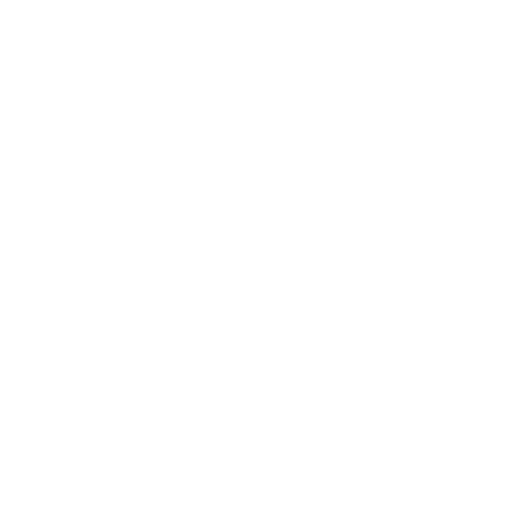
t = 0.00 s
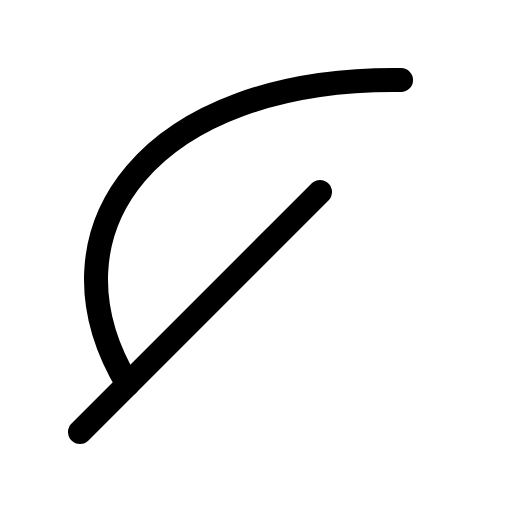
t = 0.38 s
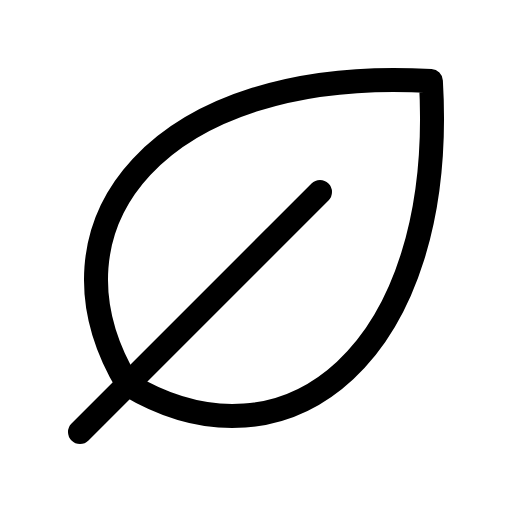
t = 1.13 s
t = 1.50 s: frame unchanged from t = 1.13 s, image omitted
t = 1.88 s: frame unchanged from t = 1.13 s, image omitted
t = 2.63 s: frame unchanged from t = 1.13 s, image omitted

The animated SVG that drew these frames (rendered in a browser with its animation timeline set to each time). Animation: 1 CSS @keyframes rule; one cycle of 3.00 s, repeats indefinitely.

<svg xmlns="http://www.w3.org/2000/svg" viewBox="0 0 256 256">
  <style>
    .draw-line {
      stroke-dasharray: 2000;
      stroke-dashoffset: 0;
    }
    svg:hover .draw-line {
      animation: phosphor-draw-in 3s ease-in-out infinite alternate;
    }
    @keyframes phosphor-draw-in {
      0%   { stroke-dashoffset: 2000; }
      50%  { stroke-dashoffset: 0; }
      100% { stroke-dashoffset: 0; }
    }
  </style><rect width="256" height="256" fill="none"/><path d="M63.81,192.19c-47.89-79.81,16-159.62,151.64-151.64C223.43,176.23,143.62,240.08,63.81,192.19Z" fill="none" stroke="currentColor" stroke-linecap="round" stroke-linejoin="round" stroke-width="12" class="draw-line"/><line x1="160" y1="96" x2="40" y2="216" fill="none" stroke="currentColor" stroke-linecap="round" stroke-linejoin="round" stroke-width="12" class="draw-line"/></svg>
